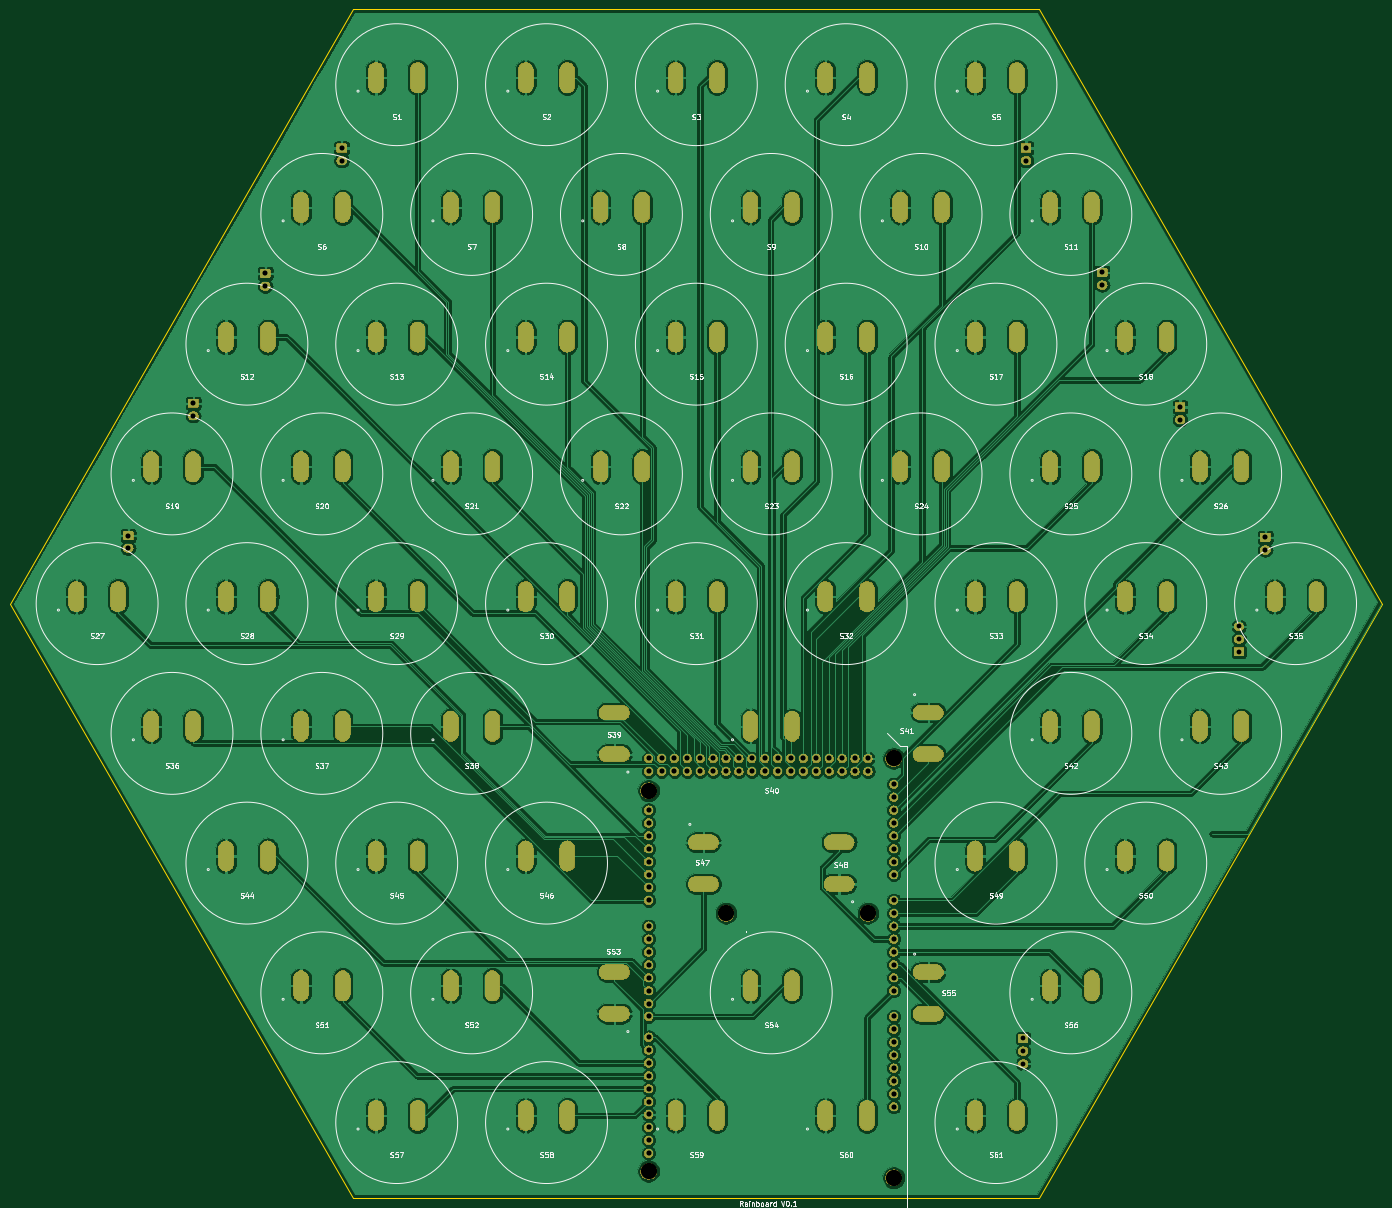
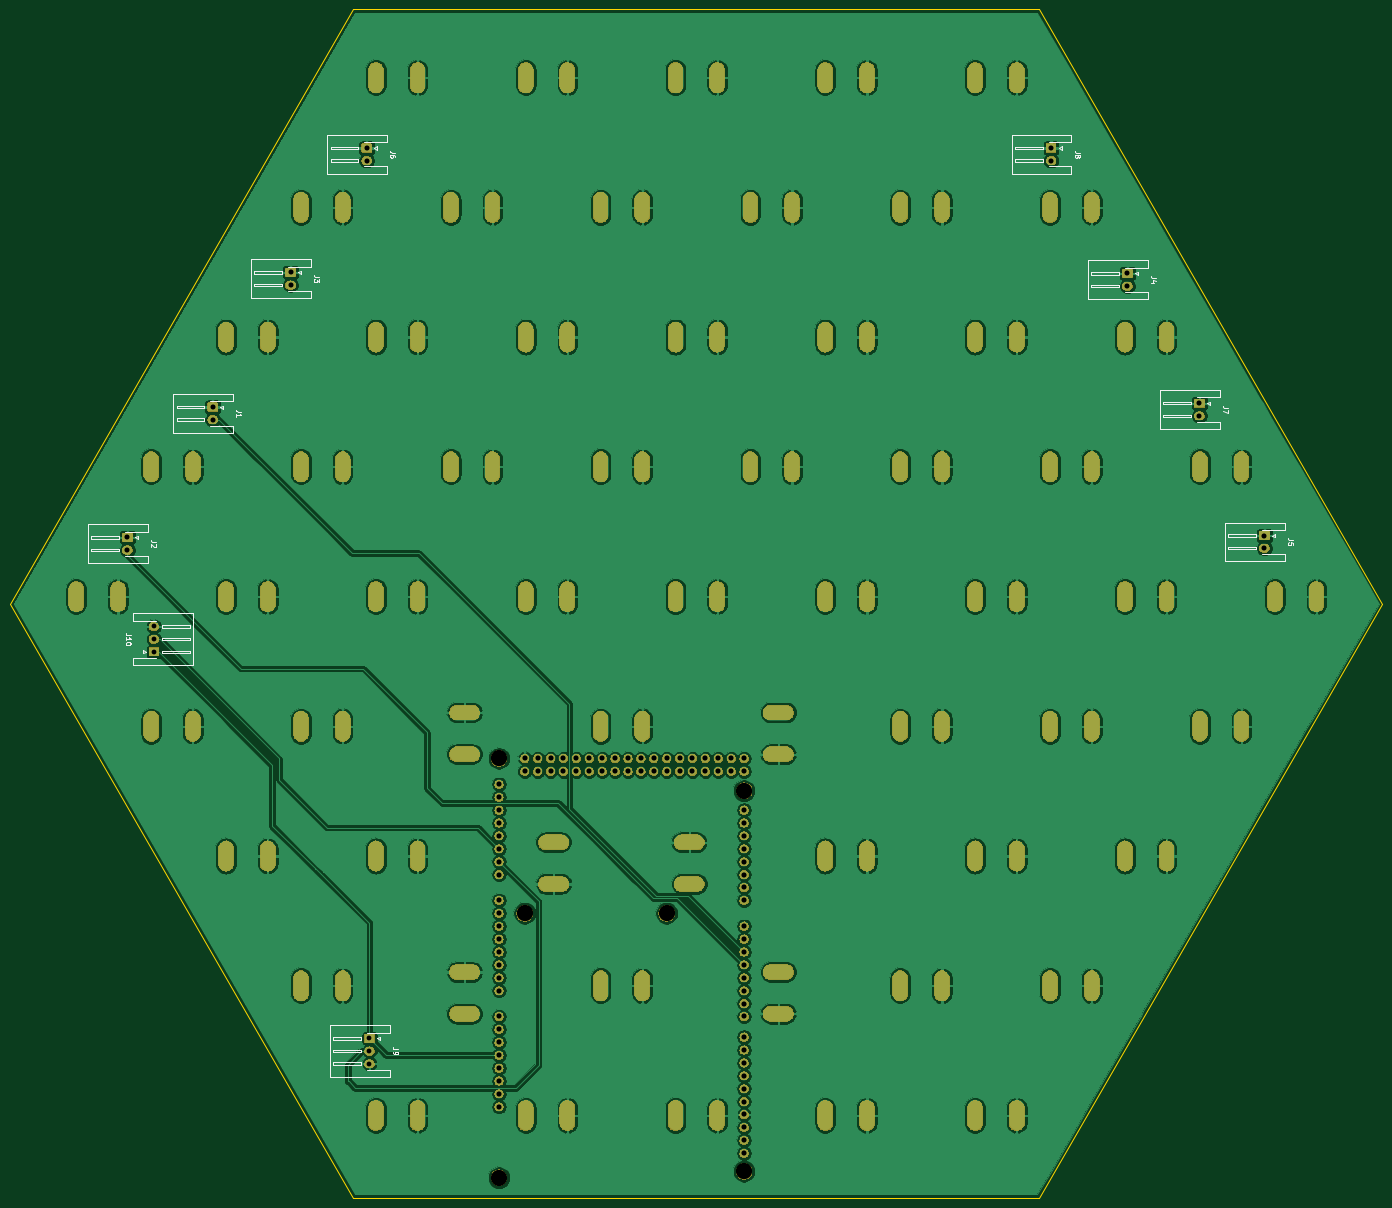
Circuit board: 11 layer files. Board 270.2 x 234.0 mm.
- bottom_copper: rainboard_newfighter-B_Cu.gbr (427159 bytes)
- bottom_mask: rainboard_newfighter-B_Mask.gbr (235620 bytes)
- paste: rainboard_newfighter-B_Paste.gbr (514 bytes)
- bottom_silk: rainboard_newfighter-B_SilkS.gbr (15244 bytes)
- outline: rainboard_newfighter-Edge_Cuts.gbr (775 bytes)
- top_copper: rainboard_newfighter-F_Cu.gbr (416039 bytes)
- top_mask: rainboard_newfighter-F_Mask.gbr (235620 bytes)
- paste: rainboard_newfighter-F_Paste.gbr (514 bytes)
- top_silk: rainboard_newfighter-F_SilkS.gbr (78859 bytes)
- drill: rainboard_newfighter-NPTH.drl (391 bytes)
- drill: rainboard_newfighter-PTH.drl (7664 bytes)

=== bottom_copper: rainboard_newfighter-B_Cu.gbr (427159 bytes, source omitted) ===
=== bottom_mask: rainboard_newfighter-B_Mask.gbr (235620 bytes, source omitted) ===
=== paste: rainboard_newfighter-B_Paste.gbr ===
G04 #@! TF.GenerationSoftware,KiCad,Pcbnew,(5.1.5-0-10_14)*
G04 #@! TF.CreationDate,2020-09-02T10:38:34-04:00*
G04 #@! TF.ProjectId,rainboard_newfighter,7261696e-626f-4617-9264-5f6e65776669,rev?*
G04 #@! TF.SameCoordinates,Original*
G04 #@! TF.FileFunction,Paste,Bot*
G04 #@! TF.FilePolarity,Positive*
%FSLAX46Y46*%
G04 Gerber Fmt 4.6, Leading zero omitted, Abs format (unit mm)*
G04 Created by KiCad (PCBNEW (5.1.5-0-10_14)) date 2020-09-02 10:38:34*
%MOMM*%
%LPD*%
G04 APERTURE LIST*
G04 APERTURE END LIST*
M02*

=== bottom_silk: rainboard_newfighter-B_SilkS.gbr (15244 bytes, source omitted) ===
=== outline: rainboard_newfighter-Edge_Cuts.gbr ===
G04 #@! TF.GenerationSoftware,KiCad,Pcbnew,(5.1.5-0-10_14)*
G04 #@! TF.CreationDate,2020-09-02T10:38:34-04:00*
G04 #@! TF.ProjectId,rainboard_newfighter,7261696e-626f-4617-9264-5f6e65776669,rev?*
G04 #@! TF.SameCoordinates,Original*
G04 #@! TF.FileFunction,Profile,NP*
%FSLAX46Y46*%
G04 Gerber Fmt 4.6, Leading zero omitted, Abs format (unit mm)*
G04 Created by KiCad (PCBNEW (5.1.5-0-10_14)) date 2020-09-02 10:38:34*
%MOMM*%
%LPD*%
G04 APERTURE LIST*
%ADD10C,0.050000*%
G04 APERTURE END LIST*
D10*
X-67550000Y-117000000D02*
X67550000Y-117000000D01*
X-135099963Y0D02*
X-67549982Y-117000000D01*
X-67549982Y117000000D02*
X-135099963Y0D01*
X67549982Y117000000D02*
X-67549982Y117000000D01*
X135099963Y0D02*
X67549982Y117000000D01*
X67549982Y-117000000D02*
X135099963Y0D01*
M02*

=== top_copper: rainboard_newfighter-F_Cu.gbr (416039 bytes, source omitted) ===
=== top_mask: rainboard_newfighter-F_Mask.gbr (235620 bytes, source omitted) ===
=== paste: rainboard_newfighter-F_Paste.gbr ===
G04 #@! TF.GenerationSoftware,KiCad,Pcbnew,(5.1.5-0-10_14)*
G04 #@! TF.CreationDate,2020-09-02T10:38:34-04:00*
G04 #@! TF.ProjectId,rainboard_newfighter,7261696e-626f-4617-9264-5f6e65776669,rev?*
G04 #@! TF.SameCoordinates,Original*
G04 #@! TF.FileFunction,Paste,Top*
G04 #@! TF.FilePolarity,Positive*
%FSLAX46Y46*%
G04 Gerber Fmt 4.6, Leading zero omitted, Abs format (unit mm)*
G04 Created by KiCad (PCBNEW (5.1.5-0-10_14)) date 2020-09-02 10:38:34*
%MOMM*%
%LPD*%
G04 APERTURE LIST*
G04 APERTURE END LIST*
M02*

=== top_silk: rainboard_newfighter-F_SilkS.gbr (78859 bytes, source omitted) ===
=== drill: rainboard_newfighter-NPTH.drl ===
M48
; DRILL file {KiCad (5.1.5-0-10_14)} date Wednesday, September 02, 2020 at 10:38:29 AM
; FORMAT={-:-/ absolute / inch / decimal}
; #@! TF.CreationDate,2020-09-02T10:38:29-04:00
; #@! TF.GenerationSoftware,Kicad,Pcbnew,(5.1.5-0-10_14)
; #@! TF.FileFunction,NonPlated,1,2,NPTH
FMAT,2
INCH
T1C0.1260
%
G90
G05
T1
X-0.37Y-1.45
X-0.37Y-4.4
X0.23Y-2.4
X1.33Y-2.4
X1.53Y-1.2
X1.53Y-4.45
T0
M30

=== drill: rainboard_newfighter-PTH.drl (7664 bytes, source omitted) ===
